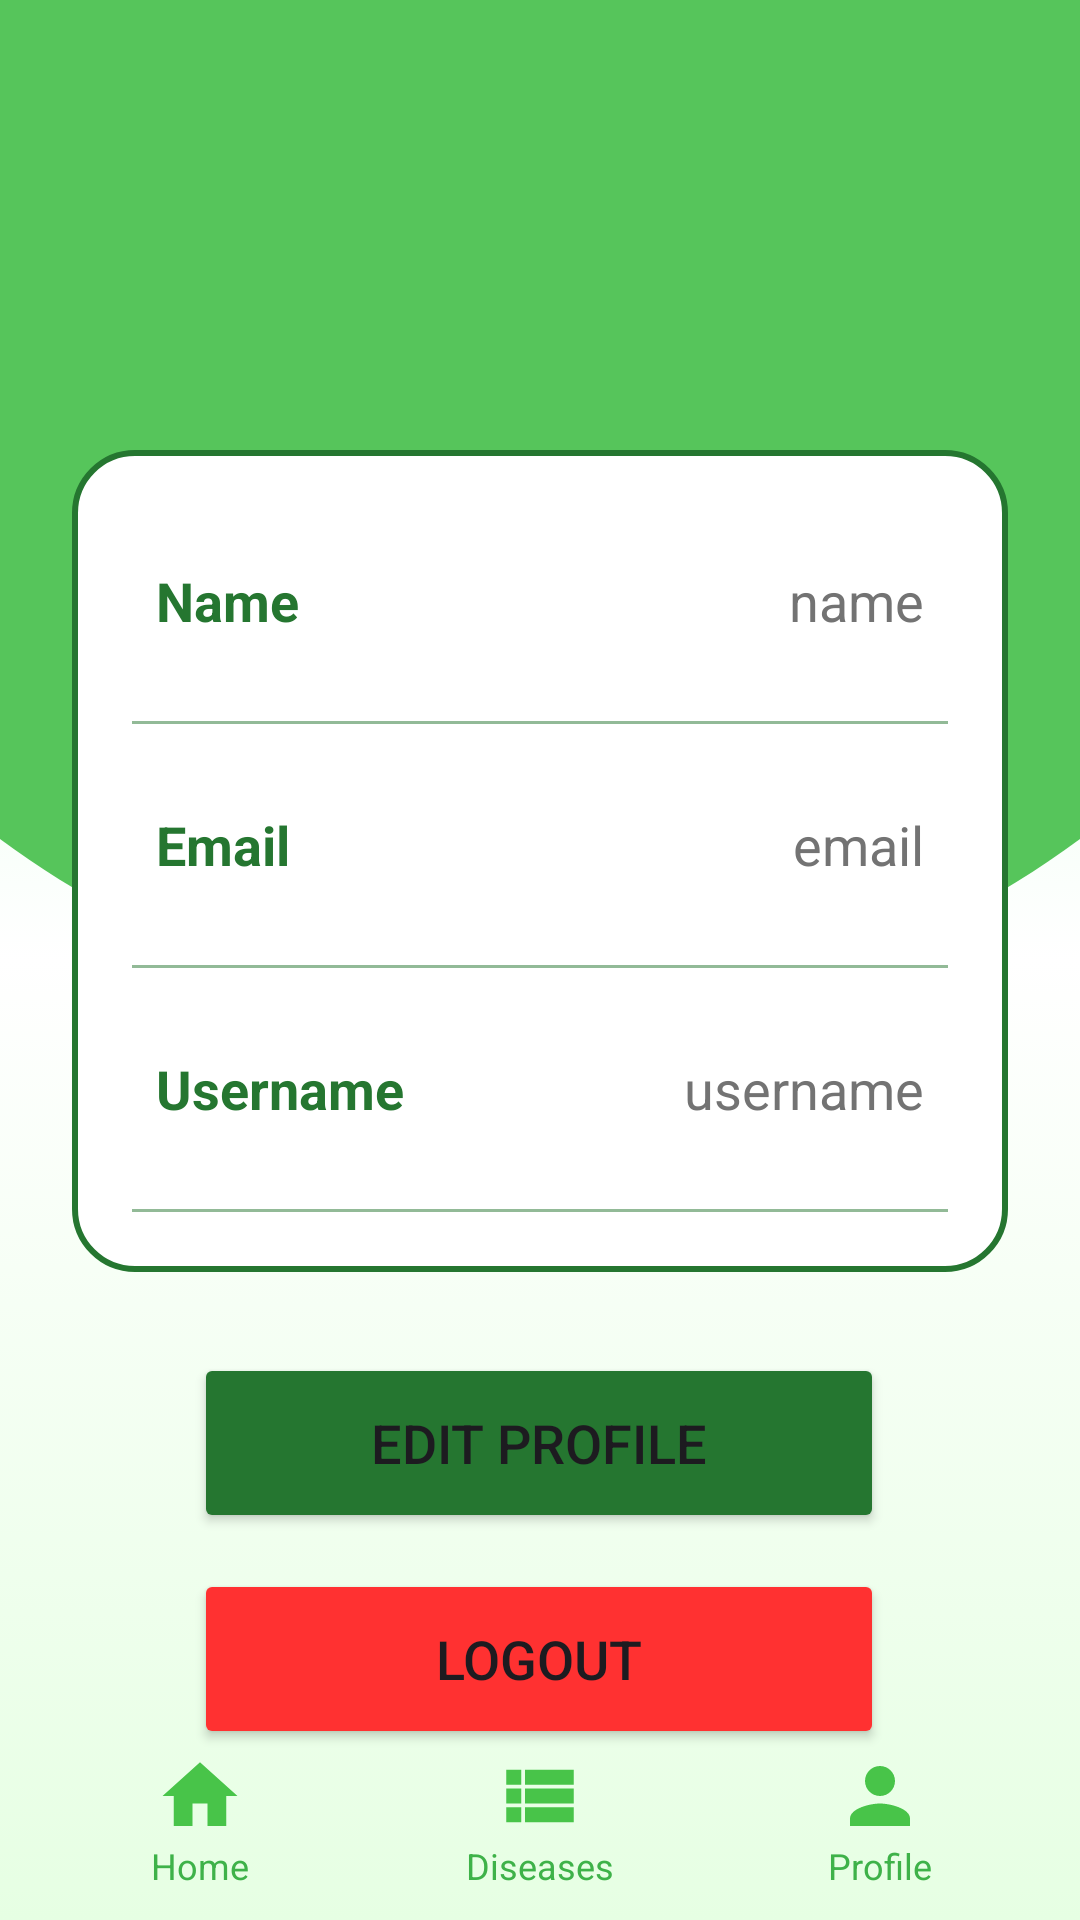

Android layout source for this screen:
<!-- AndroidManifest.xml: application theme Theme.CurryLeafDiseaseIdentifier -->
<!-- res/layout/activity_profile.xml -->
<?xml version="1.0" encoding="utf-8"?>
<androidx.constraintlayout.widget.ConstraintLayout
    xmlns:android="http://schemas.android.com/apk/res/android"
    xmlns:app="http://schemas.android.com/apk/res-auto"
    xmlns:tools="http://schemas.android.com/tools"
    android:layout_width="match_parent"
    android:layout_height="match_parent"
    android:background="@drawable/profilebkg2"
    tools:context=".ProfileActivity">

    
    <ImageView
        android:layout_width="100dp"
        android:layout_height="100dp"
        android:id="@+id/profileImg"
        android:layout_marginTop="30dp"
        android:src="@drawable/personlogo"
        app:layout_constraintEnd_toEndOf="parent"
        app:layout_constraintStart_toStartOf="parent"
        app:layout_constraintTop_toTopOf="parent"/>

    
    <LinearLayout
        android:id="@+id/linearLayout"
        android:layout_width="match_parent"
        android:layout_height="wrap_content"
        android:layout_marginStart="24dp"
        android:layout_marginTop="20dp"
        android:layout_marginEnd="24dp"
        android:background="@drawable/white_background"
        android:orientation="vertical"
        android:padding="10dp"
        app:layout_constraintEnd_toEndOf="parent"
        app:layout_constraintHorizontal_bias="0.0"
        app:layout_constraintStart_toStartOf="parent"
        app:layout_constraintTop_toBottomOf="@id/profileImg">

        
        <LinearLayout
            android:layout_width="match_parent"
            android:layout_height="match_parent"
            android:layout_marginLeft="10dp"
            android:layout_marginTop="20dp"
            android:layout_marginRight="10dp"
            android:layout_marginBottom="10dp"
            android:orientation="horizontal"
            android:padding="8dp">
            <TextView
                android:id="@+id/name"
                android:layout_width="wrap_content"
                android:layout_height="wrap_content"
                android:layout_weight="1"
                android:text="Name"
                android:textColor="@color/green2"
                android:textSize="18sp"
                android:textStyle="bold" />

            <TextView
                android:id="@+id/profileName"
                android:layout_width="wrap_content"
                android:layout_height="wrap_content"
                android:layout_weight="1"
                android:text="name"
                android:textAlignment="viewEnd"
                android:textColor="@color/grey"
                android:textSize="18sp" />
        </LinearLayout>

        
        <androidx.appcompat.widget.AppCompatImageView
            android:layout_width="match_parent"
            android:layout_height="1dp"
            android:layout_margin="10dp"
            android:alpha="0.5"
            android:background="@color/green2" />

        
        <LinearLayout
            android:layout_width="match_parent"
            android:layout_height="match_parent"
            android:layout_margin="10dp"
            android:orientation="horizontal"
            android:padding="8dp">
            <TextView
                android:id="@+id/email"
                android:layout_width="wrap_content"
                android:layout_height="wrap_content"
                android:layout_weight="1"
                android:text="Email"
                android:textColor="@color/green2"
                android:textSize="18sp"
                android:textStyle="bold" />

            <TextView
                android:id="@+id/profileEmail"
                android:layout_width="wrap_content"
                android:layout_height="wrap_content"
                android:layout_weight="1"
                android:text="email"
                android:textAlignment="viewEnd"
                android:textColor="@color/grey"
                android:textSize="18sp" />
        </LinearLayout>

        
        <androidx.appcompat.widget.AppCompatImageView
            android:layout_width="match_parent"
            android:layout_height="1dp"
            android:layout_margin="10dp"
            android:alpha="0.5"
            android:background="@color/green2" />

        
        <LinearLayout
            android:layout_width="match_parent"
            android:layout_height="match_parent"
            android:layout_margin="10dp"
            android:orientation="horizontal"
            android:padding="8dp">
            <TextView
                android:id="@+id/username"
                android:layout_width="wrap_content"
                android:layout_height="wrap_content"
                android:layout_weight="1"
                android:text="Username"
                android:textColor="@color/green2"
                android:textSize="18sp"
                android:textStyle="bold" />

            <TextView
                android:id="@+id/profileUsername"
                android:layout_width="wrap_content"
                android:layout_height="wrap_content"
                android:layout_weight="1"
                android:text="username"
                android:textAlignment="viewEnd"
                android:textColor="@color/grey"
                android:textSize="18sp" />
        </LinearLayout>

        
        <androidx.appcompat.widget.AppCompatImageView
            android:layout_width="match_parent"
            android:layout_height="1dp"
            android:layout_margin="10dp"
            android:alpha="0.5"
            android:background="@color/green2" />

    </LinearLayout>

    

    
    <Button
        android:id="@+id/editProfileButton"
        android:layout_width="230dp"
        android:layout_height="60dp"
        android:backgroundTint="@color/green2"
        android:gravity="center"
        android:text="Edit Profile"
        android:textSize="18sp"
        app:cornerRadius="20dp"
        app:layout_constraintBottom_toBottomOf="parent"
        app:layout_constraintEnd_toEndOf="@id/linearLayout"
        app:layout_constraintHorizontal_bias="0.496"
        app:layout_constraintStart_toStartOf="@id/linearLayout"
        app:layout_constraintTop_toBottomOf="@id/linearLayout"
        app:layout_constraintVertical_bias="0.174" />

    
    <Button
        android:id="@+id/logoutButton"
        android:layout_width="230dp"
        android:layout_height="60dp"
        android:layout_marginTop="12dp"
        android:backgroundTint="#ff3131"
        android:gravity="center"
        android:text="Logout"
        android:textSize="18sp"
        app:cornerRadius="20dp"
        app:layout_constraintEnd_toEndOf="@id/linearLayout"
        app:layout_constraintHorizontal_bias="0.496"
        app:layout_constraintStart_toStartOf="@id/linearLayout"
        app:layout_constraintTop_toBottomOf="@id/editProfileButton" />

    <include
        android:id="@+id/navigationBar"
        layout="@layout/activity_navigation_bar"
        android:layout_width="match_parent"
        android:layout_height="wrap_content"
        app:layout_constraintBottom_toBottomOf="parent"
        app:layout_constraintStart_toStartOf="parent"
        app:layout_constraintEnd_toEndOf="parent"/>
</androidx.constraintlayout.widget.ConstraintLayout>
<!-- res/layout/activity_navigation_bar.xml (included above) -->
<?xml version="1.0" encoding="utf-8"?>
<LinearLayout
    xmlns:android="http://schemas.android.com/apk/res/android"
    android:layout_width="match_parent"
    android:layout_height="wrap_content"
    android:orientation="horizontal"
    android:gravity="center"
    android:padding="10dp"
    android:layout_alignParentBottom="true">

    
    <LinearLayout
        android:layout_width="0dp"
        android:layout_height="wrap_content"
        android:layout_weight="1"
        android:gravity="center"
        android:orientation="vertical">

        <ImageView
            android:layout_width="30dp"
            android:layout_height="30dp"
            android:src="@drawable/ic_baseline_home_24"/>

        <TextView
            android:id="@+id/txtHomeMain"
            android:layout_width="wrap_content"
            android:layout_height="wrap_content"
            android:text="Home"
            android:textSize="12sp"
            android:textColor="#3EB249"/>
    </LinearLayout>

    
    <LinearLayout
        android:layout_width="0dp"
        android:layout_height="wrap_content"
        android:layout_weight="1"
        android:gravity="center"
        android:orientation="vertical">

        <ImageView
            android:layout_width="30dp"
            android:layout_height="30dp"
            android:src="@drawable/ic_baseline_view_list_24"/>

        <TextView
            android:id="@+id/txtDiseasesMain"
            android:layout_width="wrap_content"
            android:layout_height="wrap_content"
            android:text="Diseases"
            android:textSize="12sp"
            android:textColor="#3EB249"/>
    </LinearLayout>

    
    <LinearLayout
        android:layout_width="0dp"
        android:layout_height="wrap_content"
        android:layout_weight="1"
        android:gravity="center"
        android:orientation="vertical">

        <ImageView
            android:layout_width="30dp"
            android:layout_height="30dp"
            android:src="@drawable/ic_baseline_person_24"/>

        <TextView
            android:id="@+id/txtProfileMain"
            android:layout_width="wrap_content"
            android:layout_height="wrap_content"
            android:text="Profile"
            android:textSize="12sp"
            android:textColor="#3EB249"/>
    </LinearLayout>
</LinearLayout>
<!-- resources referenced by this layout -->
<resources>
  <color name="green2">#257630</color>
  <color name="grey">#737373</color>
  <!-- drawable ic_baseline_home_24 (drawable) -->
  <vector android:height="24dp" android:tint="#48C449"
      android:viewportHeight="24" android:viewportWidth="24"
      android:width="24dp" xmlns:android="http://schemas.android.com/apk/res/android">
      <path android:fillColor="@android:color/white" android:pathData="M10,20v-6h4v6h5v-8h3L12,3 2,12h3v8z"/>
  </vector>
  <!-- drawable ic_baseline_person_24 (drawable) -->
  <vector android:height="24dp" android:tint="#48c449"
      android:viewportHeight="24" android:viewportWidth="24"
      android:width="24dp" xmlns:android="http://schemas.android.com/apk/res/android">
      <path android:fillColor="@android:color/white" android:pathData="M12,12c2.21,0 4,-1.79 4,-4s-1.79,-4 -4,-4 -4,1.79 -4,4 1.79,4 4,4zM12,14c-2.67,0 -8,1.34 -8,4v2h16v-2c0,-2.66 -5.33,-4 -8,-4z"/>
  </vector>
  <!-- drawable ic_baseline_view_list_24 (drawable) -->
  <vector android:autoMirrored="true" android:height="24dp"
      android:tint="#48C449" android:viewportHeight="24"
      android:viewportWidth="24" android:width="24dp" xmlns:android="http://schemas.android.com/apk/res/android">
      <path android:fillColor="@android:color/white" android:pathData="M3,14h4v-4H3V14zM3,19h4v-4H3V19zM3,9h4V5H3V9zM8,14h13v-4H8V14zM8,19h13v-4H8V19zM8,5v4h13V5H8z"/>
  </vector>
  <!-- drawable profilebkg2: png bitmap (drawable, 29358 bytes) -->
  <!-- drawable white_background (drawable) -->
  <?xml version="1.0" encoding="utf-8"?>
  <selector xmlns:android="http://schemas.android.com/apk/res/android">
      <item>
          <shape android:shape="rectangle">
              <solid android:color="@color/white"/>
              <corners android:radius="20dp"/>
              <stroke
                  android:width="2dp"
                  android:color="@color/green2"/>
          </shape>
      </item>
  </selector>
  <style name="Theme.CurryLeafDiseaseIdentifier" parent="Base.Theme.CurryLeafDiseaseIdentifier" />
  <color name="white">#FFFFFFFF</color>
  <style name="Base.Theme.CurryLeafDiseaseIdentifier" parent="Theme.Material3.DayNight.NoActionBar">
          
          <item name="colorPrimary">@color/purple_500</item>
          <item name="colorPrimaryVariant">@color/lavender</item>
          <item name="colorOnPrimary">@color/white</item>
          
          <item name="colorSecondary">@color/teal_200</item>
          <item name="colorSecondaryVariant">@color/teal_700</item>
          <item name="colorOnSecondary">@color/black</item>
          
          <item name="android:statusBarColor">?attr/colorPrimaryVariant</item>
  
      </style>
  <color name="purple_500">#FF6200EE</color>
  <color name="lavender">#8692f7</color>
  <color name="teal_200">#FF03DAC5</color>
  <color name="teal_700">#FF018786</color>
  <color name="black">#FF000000</color>
</resources>
